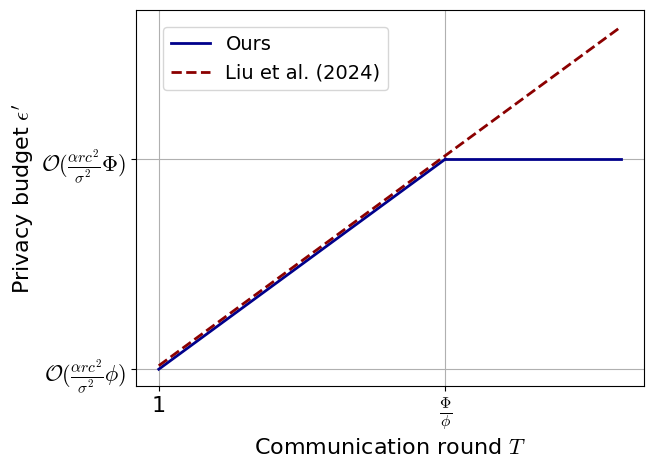

Here is the Python script that generated this plot:
import numpy as np
import matplotlib.pyplot as plt
import matplotlib as mpl


# --- Matplotlib Font and Global Settings ---
plt.rcParams['mathtext.fontset'] = 'cm'
plt.rcParams['mathtext.rm'] = 'Times New Roman'
plt.rcParams['mathtext.it'] = 'Times New Roman:italic'
plt.rcParams['mathtext.bf'] = 'Times New Roman:bold'

font = {'family': 'Times New Roman',
    # 'weight': 'bold',
    'size': 16}


mpl.rc('font', **font)


# ==============================================================================
# Part 1: Define Key Parameters for the Conceptual Illustration
# (These values are used only for visualization and do not affect the labels.)
# ==============================================================================


# Transition point on the x-axis
T_star_val = 50

# Key values on the y-axis
y_start_val = 10
y_saturate_val = 100

# Maximum value on the x-axis
T_max_val = 80



# ==============================================================================
# Part 2: Generate Plotting Data
# ==============================================================================

# --- Our result (blue line: initially increasing, then saturating) ---

# Increasing segment
x_our_rising = np.array([1, T_star_val])
y_our_rising = np.array([y_start_val, y_saturate_val])

# Saturation segment
x_our_flat = np.array([T_star_val, T_max_val])
y_our_flat = np.array([y_saturate_val, y_saturate_val])

# --- Existing result (red line: continuously increasing) ---

# Calculate the slope of the existing result
slope = (y_saturate_val - y_start_val) / (T_star_val - 1)

# Calculate the y-value at T_max
y_red_end = y_start_val + slope * (T_max_val - 1)

x_existing = np.array([1, T_max_val])
y_existing = np.array([y_start_val, y_red_end])



# ==============================================================================
# Part 3: Plotting and Formatting
# ==============================================================================
fig, ax = plt.subplots()

# Plot our result
ax.plot(x_our_rising, y_our_rising, '-', color='darkblue', linewidth=2, label='Ours')
ax.plot(x_our_flat, y_our_flat, '-', color='darkblue', linewidth=2)

# Apply a vertical offset to improve visual separation between the curves
offset = 1.5
y_existing_offset = y_existing + offset

# Plot the existing result
ax.plot(x_existing, y_existing_offset, '--', color='darkred', linewidth=2, label='Liu et al. (2024)')


# --- Configure axis labels and grid ---
ax.set_xlabel('Communication round $T$')
ax.set_ylabel(r"Privacy budget $\epsilon^{\prime}$")
ax.grid(True)

fig.tight_layout()


# --- Configure x-axis ticks and labels ---
x_ticks = [1, T_star_val]
x_labels = ['1', r'$\frac{\Phi}{\phi}$']

ax.set_xticks(x_ticks)
ax.set_xticklabels(x_labels)

# --- Configure y-axis ticks and labels ---
y_ticks = [y_start_val, y_saturate_val]
y_labels = [r'$\mathcal{O}(\frac{\alpha r c^2}{\sigma^2}\phi)$', r'$\mathcal{O}(\frac{\alpha r c^2}{\sigma^2}\Phi)$']

ax.set_yticks(y_ticks)
ax.set_yticklabels(y_labels)


# --- Configure the legend ---
ax.legend(loc='upper left', fontsize = 14, bbox_to_anchor=(0.035, 0.98))

# --- Save and display the figure ---
plt.savefig('figure_2.pdf', format='pdf', dpi=600, bbox_inches='tight')

plt.show()
